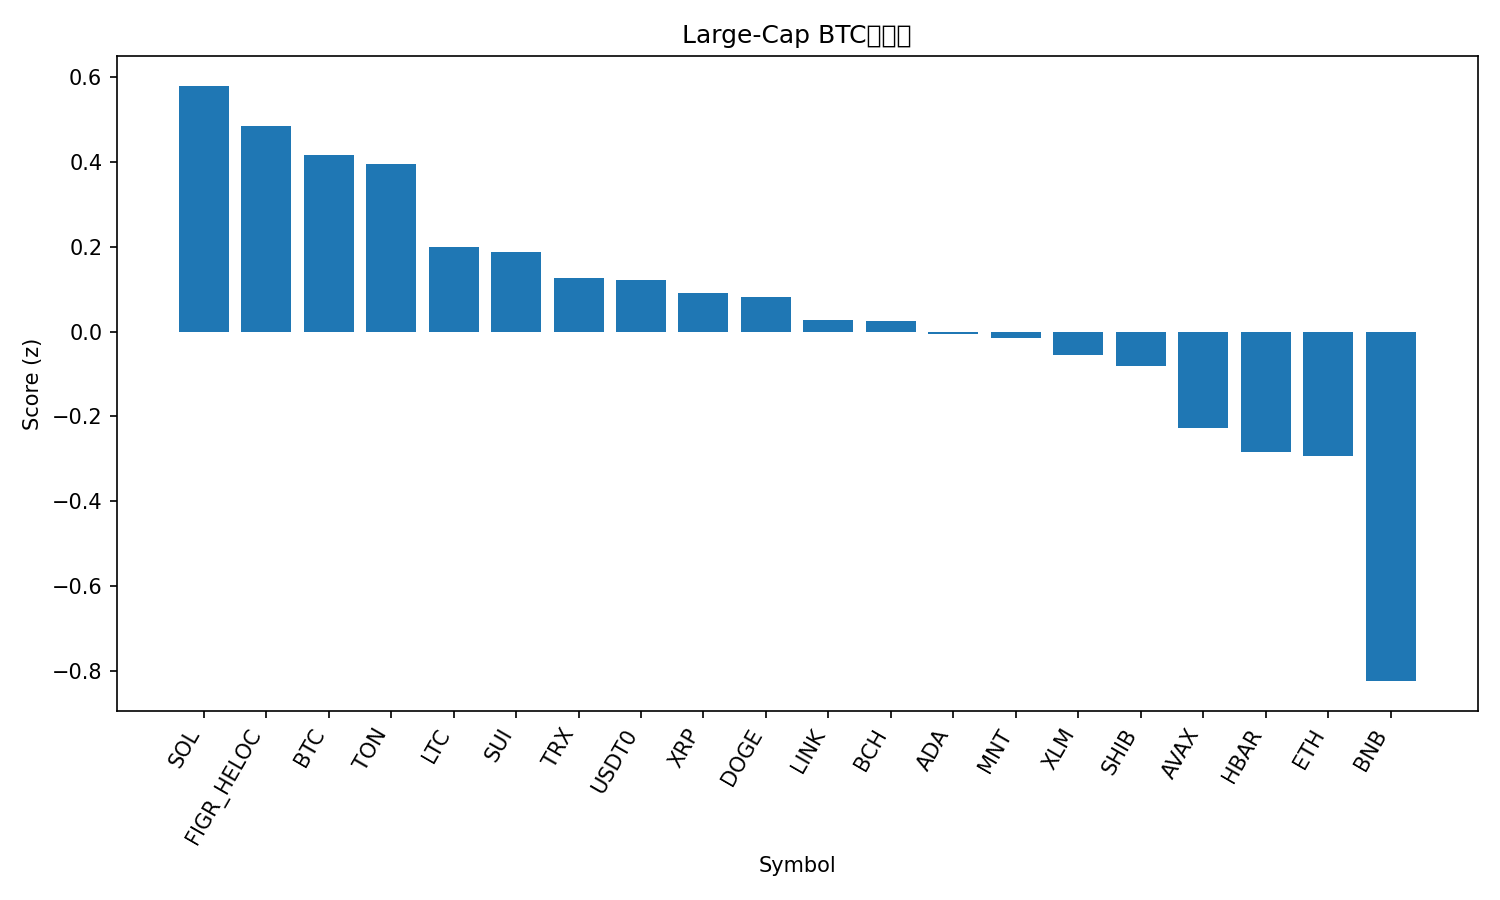

The file beside this chart, header and first rows:
rank, name, symbol, price_btc, price_usd, pct_1h_btc, pct_24h_btc, pct_7d_btc, market_cap_rank, market_cap_usd, volume_usd, score
1, Solana, SOL, 0.001821, 221.7, 0.1232, 0.8988, -3.774, 6, 121082100532, 7818583801, 0.5801
2, Figure Heloc, FIGR_HELOC, 8.36e-06, 1.017, -0.3, 2.716, -1.728, 17, 13145690921, 17118913, 0.4853
3, Bitcoin, BTC, 1.0, 121709, 0.0, 0.0, 0.0, 1, 2427405004081, 56341138133, 0.417
4, Toncoin, TON, 2.24e-05, 2.73, 0.09759, 0.1546, -5.312, 34, 6866653330, 147241869, 0.3966
5, Litecoin, LTC, 0.0009542, 116.2, -0.02939, -0.3436, -4.993, 27, 8875811194, 665791379, 0.1992
6, Sui, SUI, 2.796e-05, 3.4, 0.1868, -1.503, -6.972, 18, 12342163333, 1069193834, 0.1889
7, TRON, TRX, 2.77e-06, 0.337, -0.2836, 0.622, -3.986, 10, 31912701150, 818536185, 0.1268
8, USDT0, USDT0, 8.21e-06, 0.9997, -0.2973, 0.5298, -2.509, 32, 7700480450, 764389573, 0.1219
9, XRP, XRP, 2.305e-05, 2.81, 0.09321, -1.48, -8.019, 5, 167979882898, 4663840740, 0.0922
10, Dogecoin, DOGE, 2.01e-06, 0.2448, -0.06913, -0.6769, -6.791, 9, 37028269710, 2866807023, 0.08213
11, Chainlink, LINK, 0.0001784, 21.72, -0.1524, -0.5374, -6.385, 15, 14727204024, 799444357, 0.02726
12, Bitcoin Cash, BCH, 0.004712, 573.5, -0.2312, -0.2718, -4.432, 23, 11430376116, 175013906, 0.02413
13, Cardano, ADA, 6.63e-06, 0.8075, -0.1225, -0.7582, -8.122, 11, 29514595035, 1062151020, -0.006785
14, Mantle, MNT, 2.12e-05, 2.58, -2.141, 7.593, 28.78, 29, 8421292412, 725829545, -0.01491
15, Stellar, XLM, 3.08e-06, 0.3752, -0.09462, -1.174, -8.492, 20, 12000156989, 240768384, -0.05468
16, Shiba Inu, SHIB, 9.8509e-11, 1.199e-05, -0.2166, -0.7154, -7.362, 33, 7068555222, 163174731, -0.08018
17, Avalanche, AVAX, 0.0002311, 28.13, -0.4893, 0.2617, -10.16, 21, 11881775958, 657102166, -0.2281
18, Hedera, HBAR, 1.73e-06, 0.2111, -0.1114, -2.407, -9.289, 25, 8959963386, 275556832, -0.2836
19, Ethereum, ETH, 0.03567, 4342, -0.2523, -2.505, -3.528, 2, 525044129866, 38480143501, -0.293
20, BNB, BNB, 0.0105, 1278, -1.254, -1.922, 20.49, 4, 177953446007, 6237022893, -0.8247
21, Hyperliquid, HYPE, 0.000366, 44.55, -0.7623, -2.89, -10.98, 19, 12047583928, 429362831, -1.017
